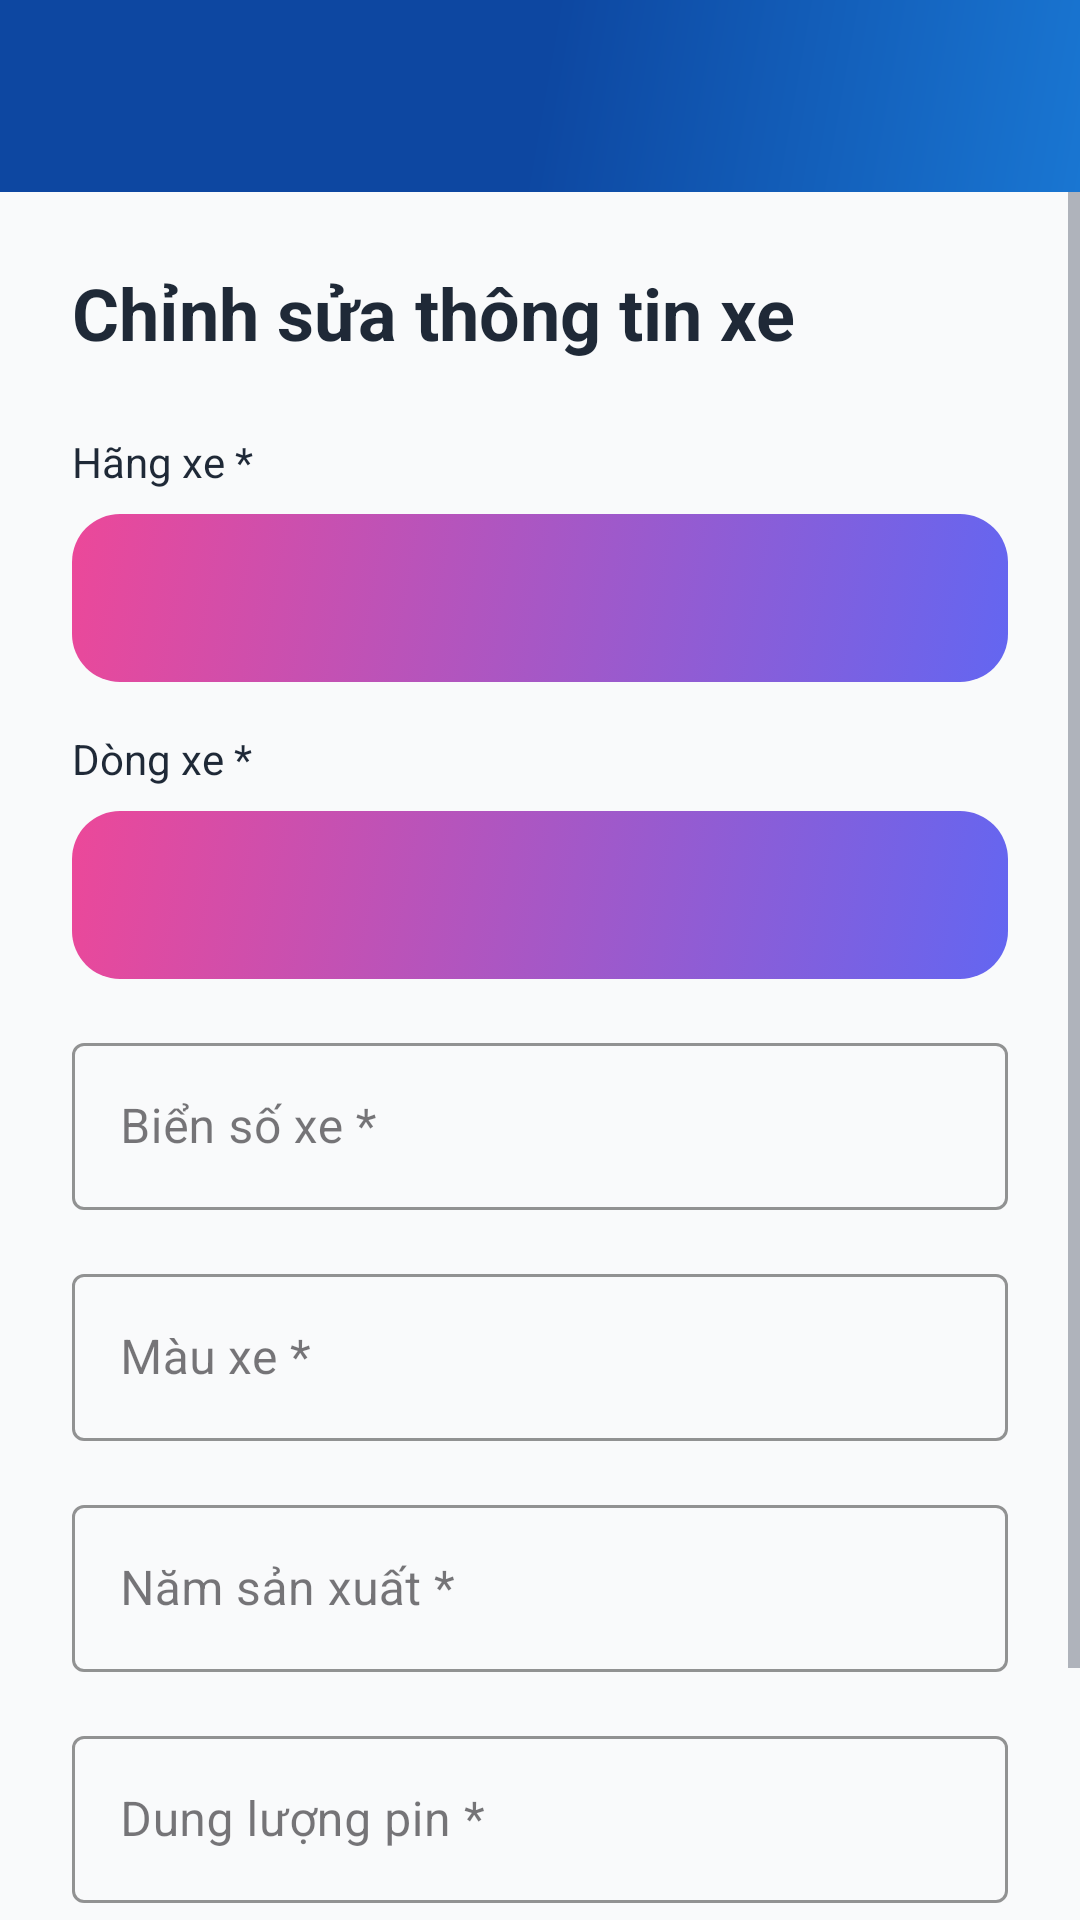

The Android layout XML behind this screen, and the referenced resources:
<!-- AndroidManifest.xml: application theme Theme.PRM392_EVCare -->
<!-- res/layout/activity_edit_vehicle.xml -->
<?xml version="1.0" encoding="utf-8"?>
<LinearLayout xmlns:android="http://schemas.android.com/apk/res/android"
    xmlns:app="http://schemas.android.com/apk/res-auto"
    android:layout_width="match_parent"
    android:layout_height="match_parent"
    android:orientation="vertical"
    android:background="@color/background_color">

    
    <com.google.android.material.appbar.AppBarLayout
        android:layout_width="match_parent"
        android:layout_height="wrap_content"
        android:theme="@style/ThemeOverlay.AppCompat.Dark.ActionBar">

        <androidx.appcompat.widget.Toolbar
            android:id="@+id/toolbar"
            android:layout_width="match_parent"
            android:layout_height="?attr/actionBarSize"
            android:background="@drawable/gradient_background"
            app:popupTheme="@style/ThemeOverlay.AppCompat.Light"
            app:titleTextColor="@android:color/white" />
    </com.google.android.material.appbar.AppBarLayout>

    
    <FrameLayout
        android:id="@+id/loadingView"
        android:layout_width="match_parent"
        android:layout_height="match_parent"
        android:visibility="gone">

        <ProgressBar
            android:layout_width="wrap_content"
            android:layout_height="wrap_content"
            android:layout_gravity="center"
            android:indeterminateTint="@color/primary_color" />
    </FrameLayout>

    
    <ScrollView
        android:layout_width="match_parent"
        android:layout_height="match_parent"
        android:fillViewport="true">

        <LinearLayout
            android:layout_width="match_parent"
            android:layout_height="wrap_content"
            android:orientation="vertical"
            android:padding="24dp">

            
            <TextView
                android:layout_width="wrap_content"
                android:layout_height="wrap_content"
                android:text="Chỉnh sửa thông tin xe"
                android:textSize="24sp"
                android:textStyle="bold"
                android:textColor="@color/text_primary"
                android:layout_marginBottom="24dp" />

            
            <TextView
                android:layout_width="wrap_content"
                android:layout_height="wrap_content"
                android:text="Hãng xe *"
                android:textSize="14sp"
                android:textColor="@color/text_primary"
                android:layout_marginBottom="8dp" />

            <Spinner
                android:id="@+id/spinnerBrand"
                android:layout_width="match_parent"
                android:layout_height="56dp"
                android:background="@drawable/button_primary"
                android:padding="12dp"
                android:layout_marginBottom="16dp" />

            
            <TextView
                android:layout_width="wrap_content"
                android:layout_height="wrap_content"
                android:text="Dòng xe *"
                android:textSize="14sp"
                android:textColor="@color/text_primary"
                android:layout_marginBottom="8dp" />

            <Spinner
                android:id="@+id/spinnerVehicleModel"
                android:layout_width="match_parent"
                android:layout_height="56dp"
                android:background="@drawable/button_primary"
                android:padding="12dp"
                android:layout_marginBottom="16dp" />

            
            <com.google.android.material.textfield.TextInputLayout
                android:id="@+id/tilLicensePlate"
                android:layout_width="match_parent"
                android:layout_height="wrap_content"
                android:layout_marginBottom="16dp"
                app:boxStrokeColor="@color/primary_color"
                app:hintTextColor="@color/primary_color"
                style="@style/Widget.MaterialComponents.TextInputLayout.OutlinedBox">

                <com.google.android.material.textfield.TextInputEditText
                    android:id="@+id/etLicensePlate"
                    android:layout_width="match_parent"
                    android:layout_height="wrap_content"
                    android:hint="Biển số xe *"
                    android:inputType="textCapCharacters"
                    android:textSize="16sp" />
            </com.google.android.material.textfield.TextInputLayout>

            
            <com.google.android.material.textfield.TextInputLayout
                android:id="@+id/tilColor"
                android:layout_width="match_parent"
                android:layout_height="wrap_content"
                android:layout_marginBottom="16dp"
                app:boxStrokeColor="@color/primary_color"
                app:hintTextColor="@color/primary_color"
                style="@style/Widget.MaterialComponents.TextInputLayout.OutlinedBox">

                <com.google.android.material.textfield.TextInputEditText
                    android:id="@+id/etColor"
                    android:layout_width="match_parent"
                    android:layout_height="wrap_content"
                    android:hint="Màu xe *"
                    android:inputType="text"
                    android:textSize="16sp" />
            </com.google.android.material.textfield.TextInputLayout>

            
            <com.google.android.material.textfield.TextInputLayout
                android:id="@+id/tilYear"
                android:layout_width="match_parent"
                android:layout_height="wrap_content"
                android:layout_marginBottom="16dp"
                app:boxStrokeColor="@color/primary_color"
                app:hintTextColor="@color/primary_color"
                style="@style/Widget.MaterialComponents.TextInputLayout.OutlinedBox">

                <com.google.android.material.textfield.TextInputEditText
                    android:id="@+id/etYear"
                    android:layout_width="match_parent"
                    android:layout_height="wrap_content"
                    android:hint="Năm sản xuất *"
                    android:inputType="number"
                    android:textSize="16sp" />
            </com.google.android.material.textfield.TextInputLayout>

            
            <com.google.android.material.textfield.TextInputLayout
                android:id="@+id/tilBatteryCapacity"
                android:layout_width="match_parent"
                android:layout_height="wrap_content"
                android:layout_marginBottom="24dp"
                app:boxStrokeColor="@color/primary_color"
                app:hintTextColor="@color/primary_color"
                app:suffixText=" kWh"
                style="@style/Widget.MaterialComponents.TextInputLayout.OutlinedBox">

                <com.google.android.material.textfield.TextInputEditText
                    android:id="@+id/etBatteryCapacity"
                    android:layout_width="match_parent"
                    android:layout_height="wrap_content"
                    android:hint="Dung lượng pin *"
                    android:inputType="numberDecimal"
                    android:textSize="16sp" />
            </com.google.android.material.textfield.TextInputLayout>

            
            <com.google.android.material.button.MaterialButton
                android:id="@+id/btnUpdateVehicle"
                android:layout_width="match_parent"
                android:layout_height="56dp"
                android:text="Cập nhật"
                android:textSize="16sp"
                android:textStyle="bold"
                android:textColor="@android:color/white"
                android:background="@drawable/button_primary"
                app:cornerRadius="12dp"
                android:elevation="4dp" />
        </LinearLayout>
    </ScrollView>
</LinearLayout>
<!-- resources referenced by this layout -->
<resources>
  <color name="background_color">#F9FAFB</color>
  <color name="primary_color">#6366F1</color>
  <color name="text_primary">#1F2937</color>
  <!-- drawable button_primary (drawable) -->
  <?xml version="1.0" encoding="utf-8"?>
  <selector xmlns:android="http://schemas.android.com/apk/res/android">
      <item android:state_pressed="true">
          <shape android:shape="rectangle">
              <gradient
                  android:angle="135"
                  android:startColor="#4F46E5"
                  android:endColor="#4338CA"
                  android:type="linear" />
              <corners android:radius="16dp" />
          </shape>
      </item>
      <item>
          <shape android:shape="rectangle">
              <gradient
                  android:angle="135"
                  android:startColor="@color/gradient_start"
                  android:endColor="@color/gradient_end"
                  android:type="linear" />
              <corners android:radius="16dp" />
          </shape>
      </item>
  </selector>
  <!-- drawable gradient_background (drawable) -->
  <?xml version="1.0" encoding="utf-8"?>
  <shape xmlns:android="http://schemas.android.com/apk/res/android"
      android:shape="rectangle">
      <gradient
          android:angle="135"
          android:startColor="#1976D2"
          android:centerColor="#0D47A1"
          android:endColor="#0D47A1"
          android:type="linear" />
  </shape>
  <style name="Theme.PRM392_EVCare" parent="Base.Theme.PRM392_EVCare" />
  <color name="gradient_start">#6366F1</color>
  <color name="gradient_end">#EC4899</color>
  <style name="Base.Theme.PRM392_EVCare" parent="Theme.Material3.DayNight.NoActionBar">
          <item name="colorPrimary">@color/primary</item>
          <item name="colorPrimaryDark">@color/primary_dark</item>
          <item name="colorAccent">@color/accent</item>
          <item name="android:statusBarColor">@color/primary_dark</item>
          <item name="android:windowLightStatusBar">false</item>
          <item name="android:windowBackground">@color/white</item>
          <item name="android:textColorPrimary">@color/text_primary</item>
          <item name="android:textColorSecondary">@color/text_secondary</item>
      </style>
  <color name="primary">#6366F1</color>
  <color name="primary_dark">#4F46E5</color>
  <color name="accent">#10B981</color>
  <color name="white">#FFFFFFFF</color>
  <color name="text_secondary">#6B7280</color>
</resources>
